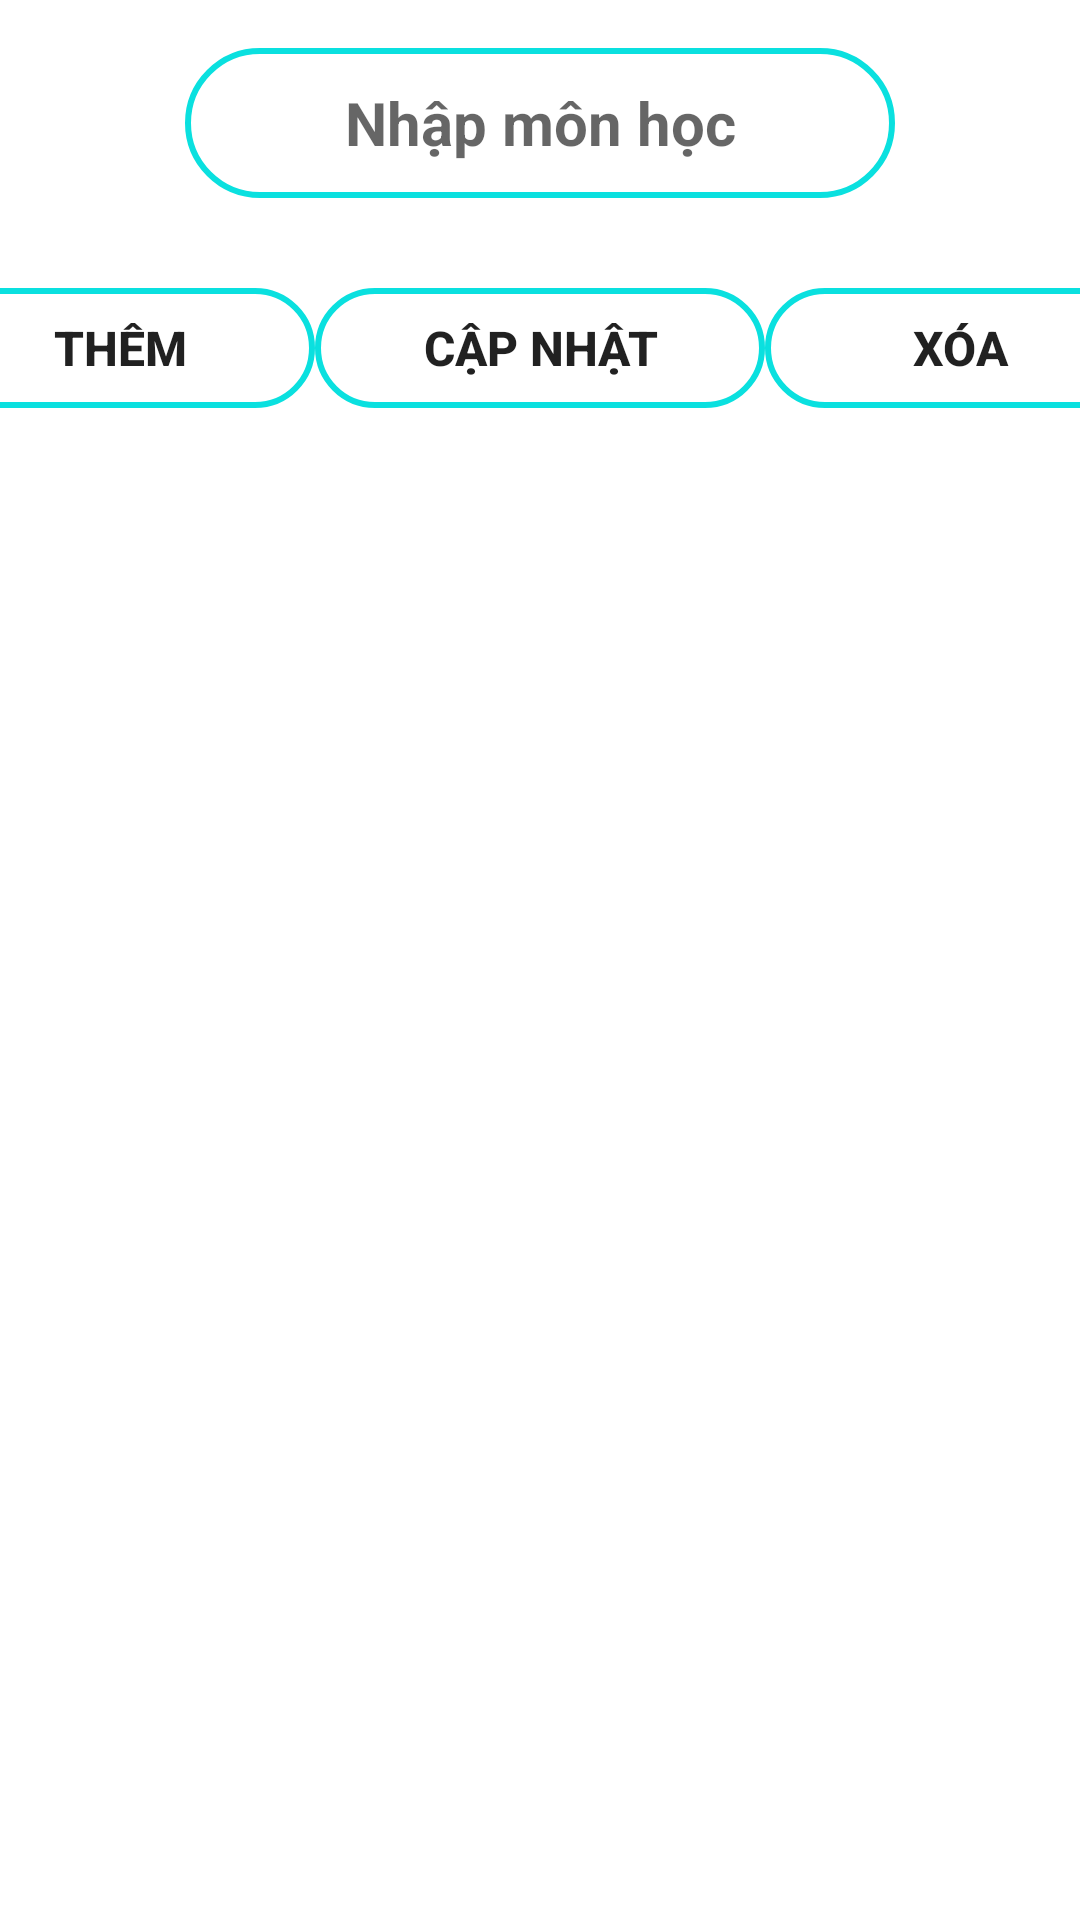

Produce the Android XML layout that renders to this screen, including the resource entries it uses.
<!-- AndroidManifest.xml: application theme Theme.BaiTap_Tuan3_ListView -->
<!-- res/layout/activity_main.xml -->
<?xml version="1.0" encoding="utf-8"?>
<RelativeLayout xmlns:android="http://schemas.android.com/apk/res/android"
    xmlns:app="http://schemas.android.com/apk/res-auto"
    xmlns:tools="http://schemas.android.com/tools"
    android:layout_width="match_parent"
    android:layout_height="match_parent"
    tools:context=".MainActivity">

    <LinearLayout
        android:layout_width="match_parent"
        android:layout_height="match_parent"
        android:background="@drawable/img"
        android:orientation="vertical">

        <LinearLayout
            android:layout_width="match_parent"
            android:layout_height="wrap_content"
            android:gravity="center"
            android:orientation="vertical">

            <EditText
                android:gravity="center"
                android:textColor="#FFE500"
                android:textStyle="bold"
                android:id="@+id/editTextMonHoc"
                android:layout_width="wrap_content"
                android:layout_height="50dp"
                android:layout_marginTop="16dp"
                android:background="@drawable/vien"
                android:ems="10"
                android:hint="Nhập môn học"
                android:inputType="textPersonName"
                android:textSize="20dp"
                app:layout_constraintEnd_toEndOf="parent"
                app:layout_constraintStart_toStartOf="parent"
                app:layout_constraintTop_toTopOf="parent" />

            <LinearLayout
                android:layout_width="match_parent"
                android:layout_height="wrap_content"
                android:gravity="center"
                android:paddingTop="30dp"
                android:paddingBottom="20dp">
                <Button
                    android:id="@+id/buttonThem"
                    android:layout_width="130dp"
                    android:layout_height="40dp"
                    android:background="@drawable/vien"
                    android:text="Thêm"
                    android:textSize="16dp"
                    android:textStyle="bold" />

                <Button
                    android:id="@+id/buttonCapNhat"
                    android:layout_width="150dp"
                    android:layout_height="40dp"
                    android:background="@drawable/vien"
                    android:text="Cập Nhật"
                    android:textSize="16dp"
                    android:textStyle="bold" />

                <Button
                    android:id="@+id/buttonXoa"
                    android:layout_width="130dp"
                    android:layout_height="40dp"
                    android:background="@drawable/vien"
                    android:text="Xóa"
                    android:textSize="16dp"
                    android:textStyle="bold" />
            </LinearLayout>

        </LinearLayout>

        <ListView
            android:id="@+id/lv_monhoc"
            android:layout_width="408dp"
            android:layout_height="433dp"
            android:layout_marginTop="30dp"
            android:scrollbarSize="16dp"
            tools:layout_editor_absoluteX="16dp" />
    </LinearLayout>
</RelativeLayout>
<!-- resources referenced by this layout -->
<resources>
  <!-- drawable vien (drawable-v24) -->
  <?xml version="1.0" encoding="utf-8"?>
  <shape xmlns:android="http://schemas.android.com/apk/res/android">
      android:shape="rectangle">
      <stroke
          android:width="2dp"
          android:color="#0AE0DF" >
      </stroke>
      <padding
          android:left="5dp"
          android:top="5dp"
          android:right="5dp"
          android:bottom="5dp" >
      </padding>
      <corners
          android:radius="50dp" >
      </corners>
  </shape>
  <style name="Theme.BaiTap_Tuan3_ListView" parent="Theme.MaterialComponents.DayNight.DarkActionBar">
          
          <item name="colorPrimary">@color/purple_500</item>
          <item name="colorPrimaryVariant">@color/purple_700</item>
          <item name="colorOnPrimary">@color/white</item>
          
          <item name="colorSecondary">@color/teal_200</item>
          <item name="colorSecondaryVariant">@color/teal_700</item>
          <item name="colorOnSecondary">@color/black</item>
          
          <item name="android:statusBarColor" tools:targetApi="l">?attr/colorPrimaryVariant</item>
          
      </style>
  <color name="purple_500">#0BF0F0</color>
  <color name="purple_700">#FF3700B3</color>
  <color name="white">#FFFFFFFF</color>
  <color name="teal_200">#FF03DAC5</color>
  <color name="teal_700">#FF018786</color>
  <color name="black">#FF000000</color>
</resources>
